3-way image classification set "train" from GitHub (Surajpatel28/nilgai_detection); label vocabulary: cow, horse, water buffalo.

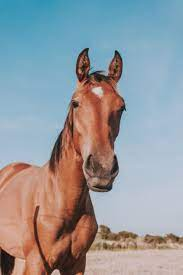
Label: horse

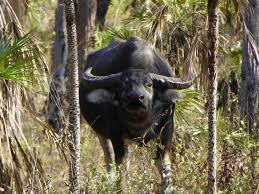
Label: water buffalo

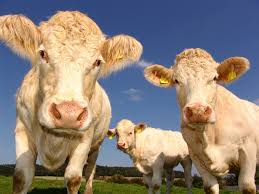
Label: cow

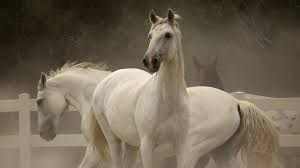
Label: horse

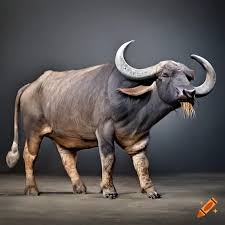
Label: water buffalo

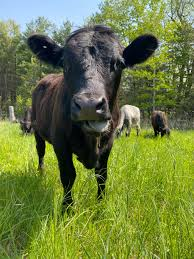
Label: cow
